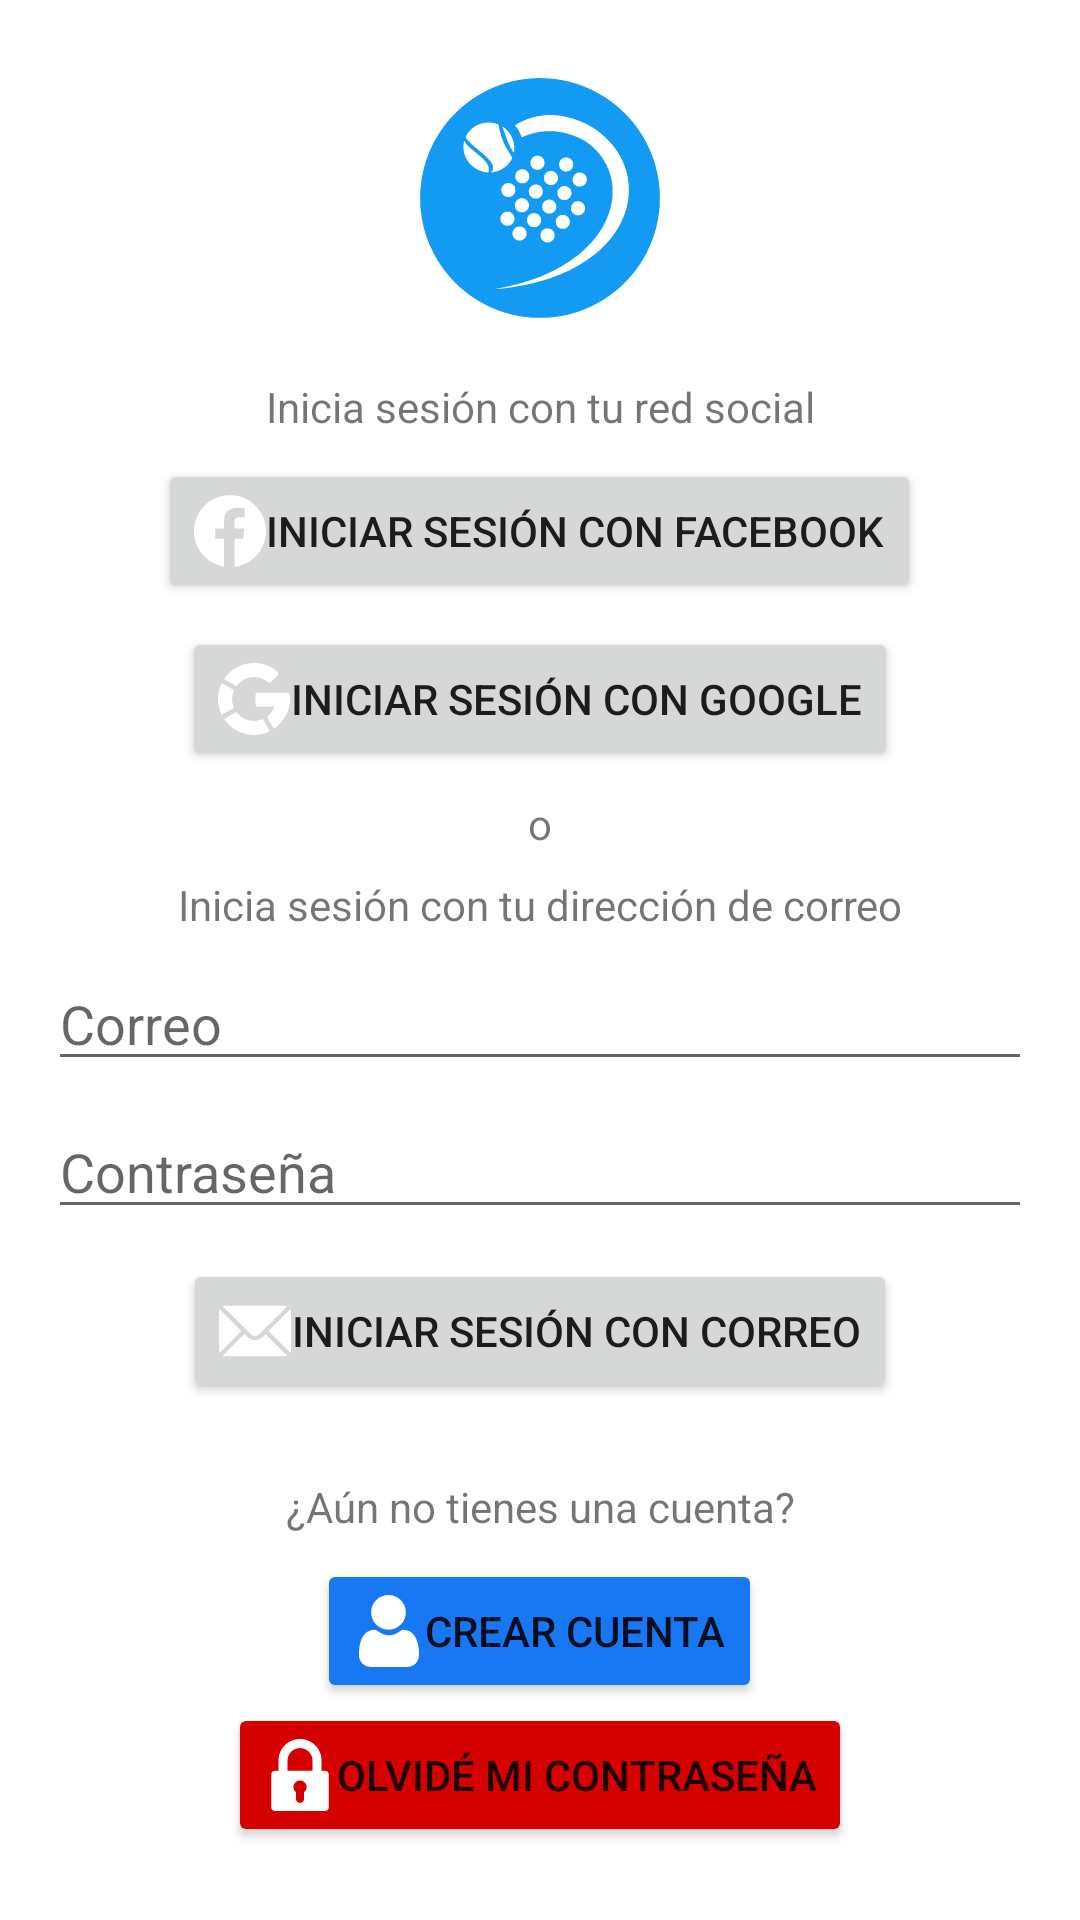

Reconstruct the res/layout file that produces this screen, plus the resources it refers to.
<!-- AndroidManifest.xml: application theme Theme.ClubPadel -->
<!-- res/layout/activity_login.xml -->
<?xml version="1.0" encoding="utf-8"?>
<androidx.constraintlayout.widget.ConstraintLayout xmlns:android="http://schemas.android.com/apk/res/android"
    xmlns:app="http://schemas.android.com/apk/res-auto"
    xmlns:tools="http://schemas.android.com/tools"
    android:layout_width="match_parent"
    android:layout_height="match_parent"
    tools:context=".ui.start.LoginActivity">

    <LinearLayout
        android:layout_width="0dp"
        android:layout_height="wrap_content"
        android:layout_marginStart="16dp"
        android:layout_marginLeft="16dp"
        android:layout_marginTop="16dp"
        android:layout_marginEnd="16dp"
        android:layout_marginRight="16dp"
        android:orientation="vertical"
        app:layout_constraintEnd_toEndOf="parent"
        app:layout_constraintStart_toStartOf="parent"
        app:layout_constraintTop_toTopOf="parent">

        <Space
            android:layout_width="match_parent"
            android:layout_height="10dp" />

        <ImageView
            android:id="@+id/imageView2"
            android:layout_width="80dp"
            android:layout_height="80dp"
            android:layout_gravity="center"
            android:contentDescription="@string/app_name"
            app:srcCompat="@drawable/ic_logo"
            tools:ignore="VectorDrawableCompat" />

        <Space
            android:layout_width="match_parent"
            android:layout_height="20dp" />

        <TextView
            android:id="@+id/textSocialLogin"
            android:layout_width="match_parent"
            android:layout_height="wrap_content"
            android:gravity="center"
            android:text="@string/textSocialLogin" />

        <Space
            android:layout_width="match_parent"
            android:layout_height="8dp" />


        <Button
            android:id="@+id/buttonSignInFacebook"
            android:layout_width="wrap_content"
            android:layout_height="wrap_content"
            android:layout_gravity="center"
            android:drawableLeft="@drawable/ic_facebook"
            android:text="@string/buttonSignInFacebook"
            tools:ignore="RtlHardcoded" />

        <Space
            android:layout_width="match_parent"
            android:layout_height="8dp" />

        <Button
            android:id="@+id/buttonSignInGoogle"
            android:layout_width="wrap_content"
            android:layout_height="wrap_content"
            android:layout_gravity="center"
            android:drawableLeft="@drawable/ic_google"
            android:text="@string/buttonSignInGoogle"
            tools:ignore="RtlHardcoded" />

        <Space
            android:layout_width="match_parent"
            android:layout_height="8dp" />

        <TextView
            android:id="@+id/textO"
            android:layout_width="match_parent"
            android:layout_height="wrap_content"
            android:gravity="center"
            android:text="@string/textO" />

        <Space
            android:layout_width="match_parent"
            android:layout_height="8dp" />

        <TextView
            android:id="@+id/textSignInEmail"
            android:layout_width="match_parent"
            android:layout_height="wrap_content"
            android:gravity="center"
            android:text="@string/textSignInEmail" />

        <Space
            android:layout_width="match_parent"
            android:layout_height="8dp" />

        <EditText
            android:id="@+id/insertSignInEmail"
            android:layout_width="match_parent"
            android:layout_height="wrap_content"
            android:ems="10"
            android:hint="@string/insertSignInEmail"
            android:importantForAutofill="no"
            android:inputType="textEmailAddress" />

        <Space
            android:layout_width="match_parent"
            android:layout_height="8dp" />

        <EditText
            android:id="@+id/insertSignInPass"
            android:layout_width="match_parent"
            android:layout_height="match_parent"
            android:ems="10"
            android:hint="@string/insertSignInPass"
            android:importantForAutofill="no"
            android:inputType="textPassword" />

        <Space
            android:layout_width="match_parent"
            android:layout_height="10dp" />

        <Button
            android:id="@+id/buttonSignInEmail"
            android:layout_width="wrap_content"
            android:layout_height="wrap_content"
            android:layout_gravity="center"
            android:layout_weight="1"
            android:drawableLeft="@drawable/ic_mail"
            android:text="@string/buttonSignInEmail"
            tools:ignore="RtlHardcoded" />

        <Space
            android:layout_width="match_parent"
            android:layout_height="25dp" />

        <TextView
            android:id="@+id/textSignUp"
            android:layout_width="match_parent"
            android:layout_height="wrap_content"
            android:gravity="center"
            android:text="@string/textSignUp" />

        <Space
            android:layout_width="match_parent"
            android:layout_height="8dp" />

        <Button
            android:id="@+id/buttonSignUp"
            android:layout_width="wrap_content"
            android:layout_height="wrap_content"
            android:layout_gravity="center"
            android:layout_weight="1"
            android:backgroundTint="@color/marine"
            android:drawableLeft="@drawable/ic_dashboard_black_24dp"
            android:text="@string/buttonSignUp"
            tools:ignore="RtlHardcoded"
            tools:targetApi="lollipop" />

        <Button
            android:id="@+id/buttonForgottenPass"
            android:layout_width="wrap_content"
            android:layout_height="wrap_content"
            android:layout_gravity="center"
            android:layout_weight="1"
            android:backgroundTint="@color/danger"
            android:drawableLeft="@drawable/ic_padlock"
            android:text="@string/buttonForgottenPass"
            tools:ignore="RtlHardcoded"
            tools:targetApi="lollipop" />

    </LinearLayout>

</androidx.constraintlayout.widget.ConstraintLayout>
<!-- resources referenced by this layout -->
<resources>
  <color name="danger">#D50000</color>
  <color name="marine">#1877F2</color>
  <!-- drawable ic_facebook (drawable) -->
  <vector xmlns:android="http://schemas.android.com/apk/res/android"
      android:width="24dp"
      android:height="24dp"
      android:viewportWidth="167.657"
      android:viewportHeight="167.657">
      <path
          android:fillColor="#FFFFFF"
          android:pathData="M83.829,0.349C37.532,0.349 0,37.881 0,84.178c0,41.523 30.222,75.911 69.848,82.57v-65.081H49.626v-23.42h20.222V60.978c0,-20.037 12.238,-30.956 30.115,-30.956c8.562,0 15.92,0.638 18.056,0.919v20.944l-12.399,0.006c-9.72,0 -11.594,4.618 -11.594,11.397v14.947h23.193l-3.025,23.42H94.026v65.653c41.476,-5.048 73.631,-40.312 73.631,-83.154C167.657,37.881 130.125,0.349 83.829,0.349z" />
  </vector>
  <!-- drawable ic_padlock (drawable) -->
  <vector xmlns:android="http://schemas.android.com/apk/res/android"
      android:width="24dp"
      android:height="24dp"
      android:viewportWidth="289.658"
      android:viewportHeight="289.658">
      <path
          android:fillColor="#FFFFFF"
          android:pathData="m245.758,128.041h-14.217v-41.329c0,-47.813 -38.899,-86.712 -86.712,-86.712 -47.813,0 -86.712,38.899 -86.712,86.712v41.329h-14.217c-8.285,0 -15.001,6.716 -15.001,15.001v131.613c0,8.285 6.716,15.002 15.001,15.002h201.858c8.285,0 15.002,-6.716 15.002,-15.002v-131.612c0,-8.285 -6.717,-15.002 -15.002,-15.002zM94.537,86.712c0,-27.731 22.561,-50.292 50.292,-50.292 27.731,0 50.292,22.561 50.292,50.292v41.329h-100.584v-41.329zM161.177,213.839v26.904c0,9.029 -7.319,16.348 -16.348,16.348 -9.029,0 -16.348,-7.319 -16.348,-16.348v-26.904c-6.081,-4.824 -9.986,-12.272 -9.986,-20.638 0,-14.544 11.79,-26.335 26.334,-26.335 14.544,0 26.334,11.791 26.334,26.335 0,8.366 -3.905,15.815 -9.986,20.638z" />
  </vector>
  <string name="app_name">Club Pádel</string>
  <string name="buttonForgottenPass">Olvidé mi contraseña</string>
  <string name="buttonSignInEmail">Iniciar sesión con correo</string>
  <string name="buttonSignInFacebook">Iniciar sesión con Facebook</string>
  <string name="buttonSignInGoogle">Iniciar sesión con Google</string>
  <string name="buttonSignUp">Crear cuenta</string>
  <string name="insertSignInEmail">Correo</string>
  <string name="insertSignInPass">Contraseña</string>
  <string name="textO">o</string>
  <string name="textSignInEmail">Inicia sesión con tu dirección de correo</string>
  <string name="textSignUp">¿Aún no tienes una cuenta?</string>
  <string name="textSocialLogin">Inicia sesión con tu red social</string>
  <style name="Theme.ClubPadel" parent="Theme.MaterialComponents.DayNight.DarkActionBar">
          
          <item name="colorPrimary">@color/primary</item>
          <item name="colorPrimaryVariant">@color/primary</item>
          <item name="colorOnPrimary">@color/white</item>
          
          <item name="colorSecondary">@color/primary</item>
          <item name="colorSecondaryVariant">@color/primary</item>
          <item name="colorOnSecondary">@color/black</item>
          
          <item name="android:statusBarColor" tools:targetApi="l">?attr/colorPrimaryVariant</item>
          
  
      </style>
  <color name="primary">#139AF3</color>
  <color name="white">#FFFFFFFF</color>
  <color name="black">#FF000000</color>
</resources>
